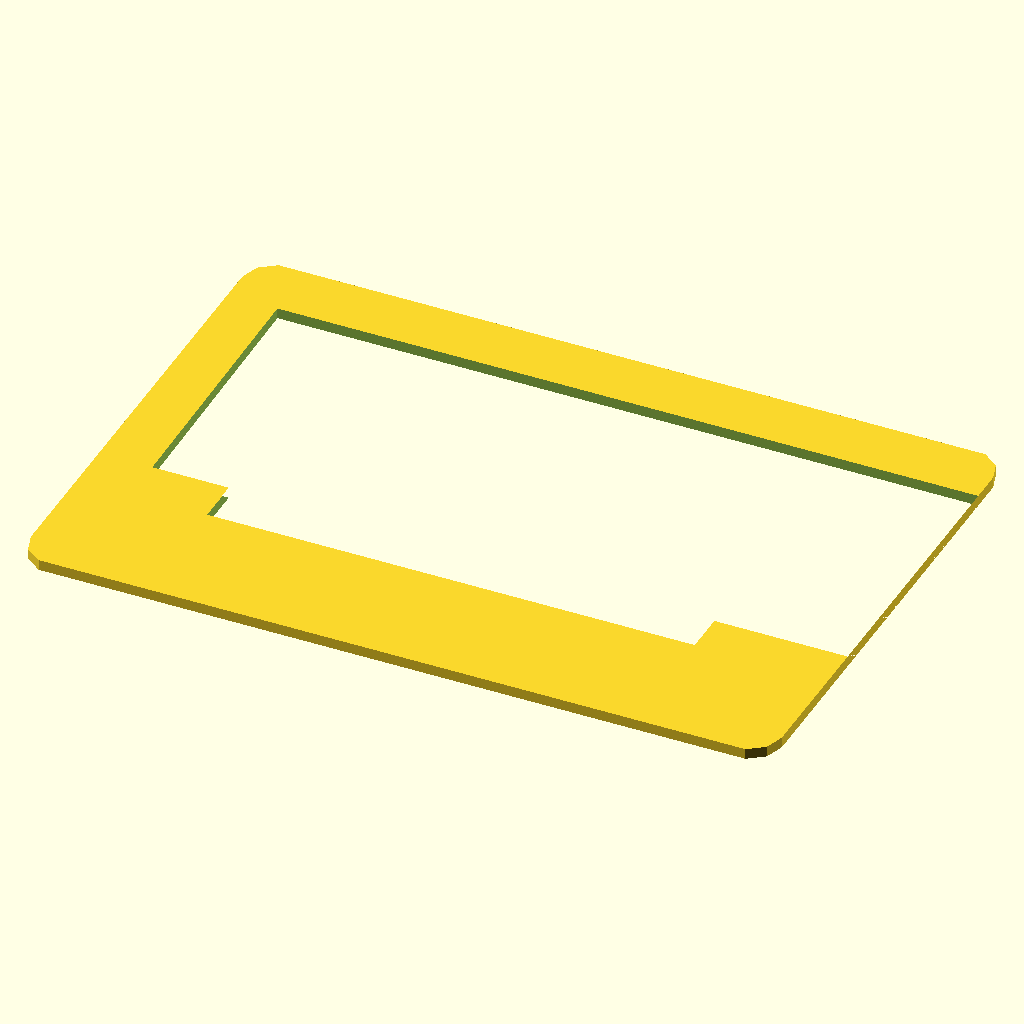
Cell 1: rendered with the file's own defaults.
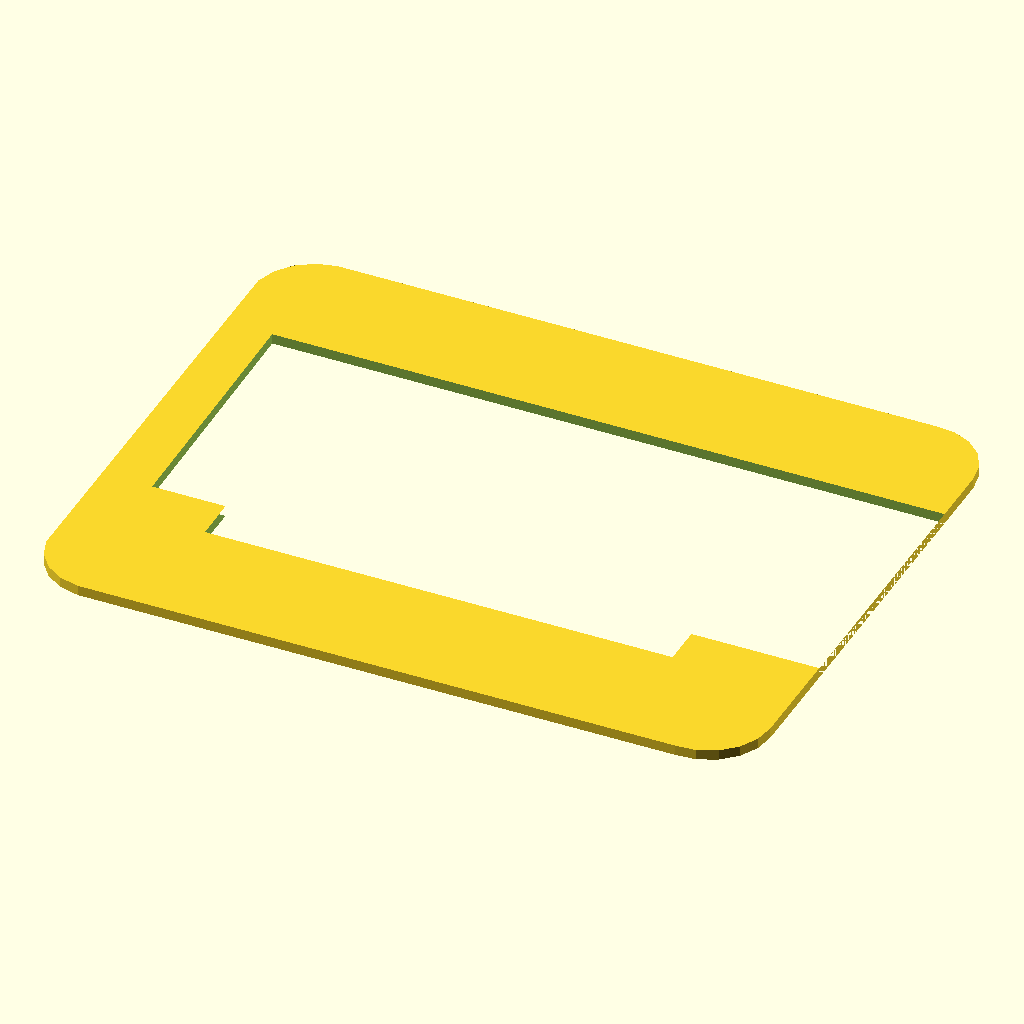
Cell 2: the same model with rad = 6.
The same orthographic view direction (rotation 55°, 0°, 25°; colour scheme Cornfield) for every cell, with the view re-fitted per cell, so scale and position can differ between cells.
The OpenSCAD source (tuerZarge.scad):
ovDims=[70.4,42.5,30];
rad=3;

poly=[[0,ovDims.y],[4.7,ovDims.y],[5,16.7],[5+7.2,16.7],[5+7.2,12.3],[12.2+45.7,12.3],[12.2+45.7,16.25],[ovDims.x,16.25],[ovDims.x,ovDims.y]];

difference(){
  translate([ovDims.x/2,(ovDims.y)/2+rad]) 
    hull() 
      for (ix=[-1,1],iy=[-1,1]) 
        translate([ix*(ovDims.x/2-rad),iy*ovDims.y/2]) circle(rad);
  polygon(poly);    
 }
Parameter table extracted from the source (name, type, default, range or options):
ovDims: vector, default [70.4, 42.5, 30]
rad: number, default 3
